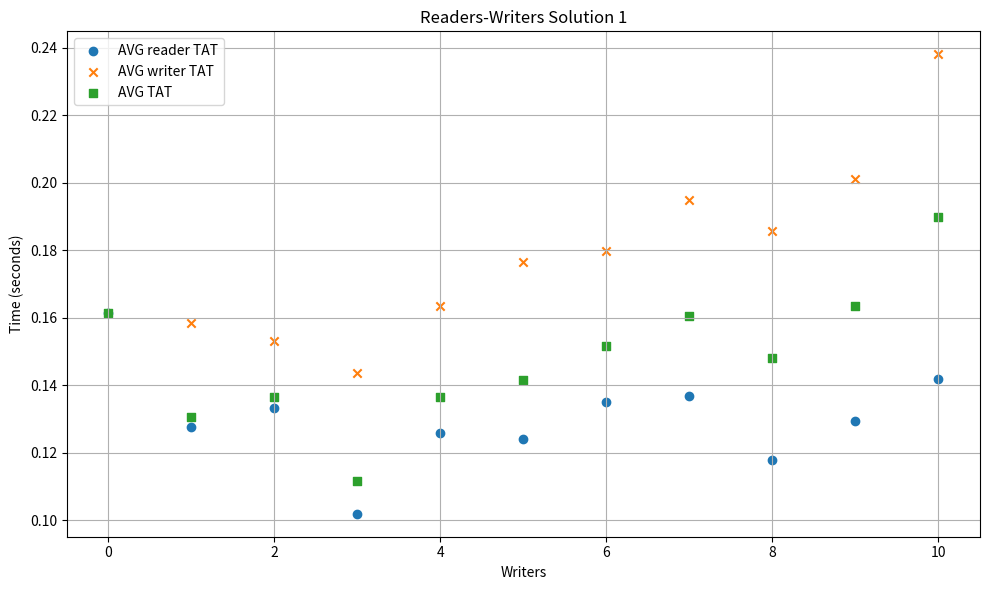
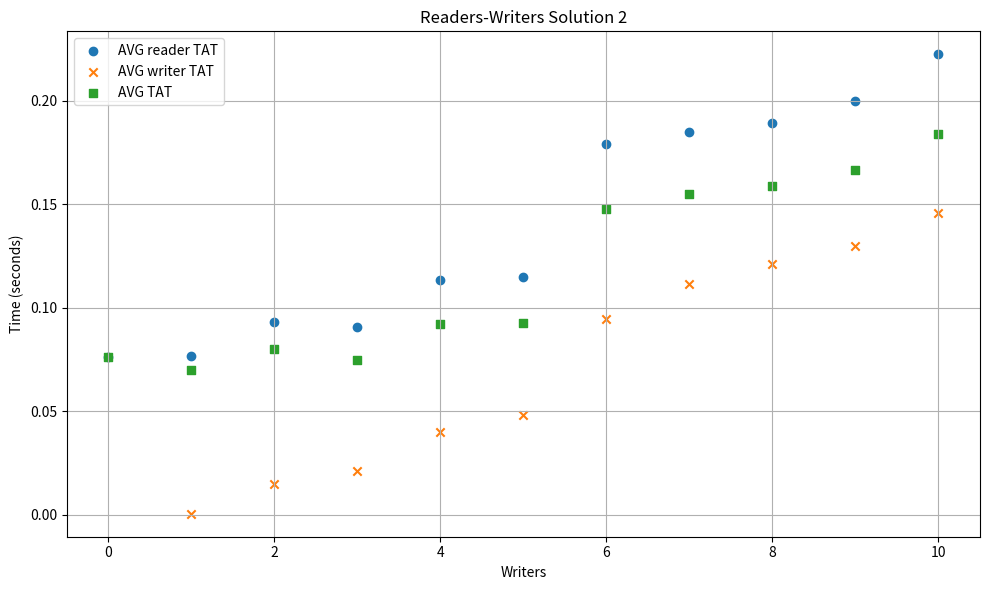
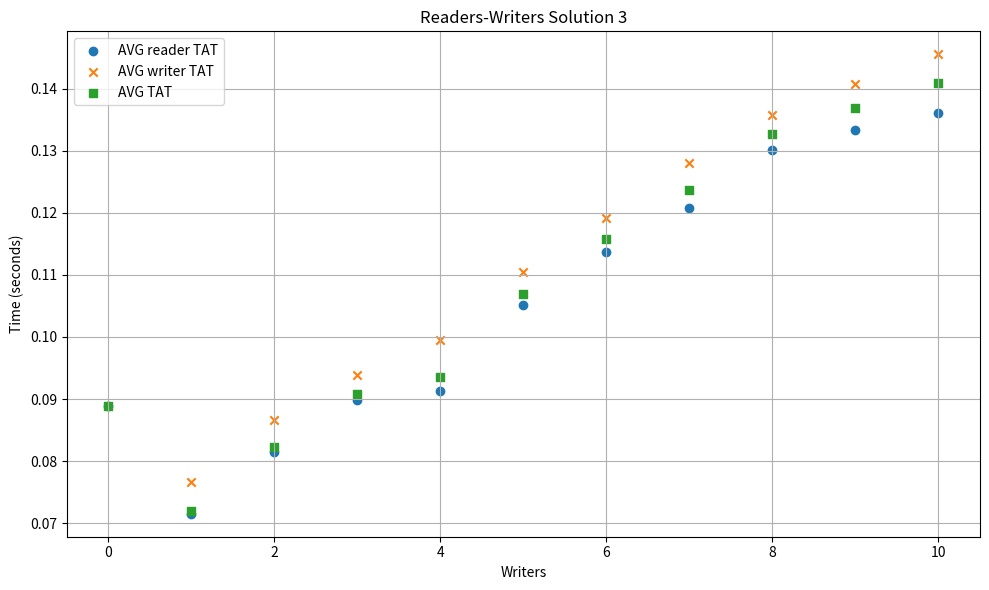

The script that saved these images, in order:
import re
import pandas as pd
import matplotlib.pyplot as plt

# Multiline string containing the data
data = """
Readers-Writers Solution 1 (time in seconds)
Writers  AVG reader TAT  AVG writer TAT  AVG TAT
0        0.161316        N/A             0.161316
1        0.127671        0.158353        0.130460
2        0.133194        0.153255        0.136537
3        0.101917        0.143732        0.111566
4        0.125872        0.163522        0.136629
5        0.124202        0.176509        0.141638
6        0.134949        0.179736        0.151745
7        0.136720        0.194863        0.160661
8        0.117966        0.185589        0.148021
9        0.129376        0.201107        0.163354
10       0.141836        0.238081        0.189959
Readers-Writers Solution 2 (time in seconds)
Writers  AVG reader TAT  AVG writer TAT  AVG TAT
0        0.076169        N/A             0.076169
1        0.076814        0.000466        0.069873
2        0.092881        0.014723        0.079854
3        0.090566        0.021136        0.074544
4        0.113186        0.039908        0.092250
5        0.114869        0.047958        0.092566
6        0.179181        0.094719        0.147508
7        0.184950        0.111549        0.154726
8        0.189189        0.121279        0.159007
9        0.200049        0.129584        0.166671
10       0.222391        0.145754        0.184072
Readers-Writers Solution 3 (time in seconds)
Writers  AVG reader TAT  AVG writer TAT  AVG TAT
0        0.088868        N/A             0.088868
1        0.071522        0.076622        0.071985
2        0.081491        0.086596        0.082342
3        0.089835        0.093943        0.090783
4        0.091233        0.099513        0.093598
5        0.105165        0.110519        0.106949
6        0.113716        0.119175        0.115763
7        0.120687        0.128008        0.123702
8        0.130149        0.135696        0.132614
9        0.133273        0.140728        0.136804
10       0.136118        0.145511        0.140814
"""

# Split the data into sections
sections = data.strip().split('Readers-Writers Solution')
for i, section in enumerate(sections):
    sections[i] = "Readers-Writers Solution" + sections[i]
sections = sections[1:]

# Process each section
for section in sections:
    title = re.search(r'Readers-Writers Solution \d+', section).group()
    col_titles = ["Writers", "AVG reader TAT", "AVG writer TAT", "AVG TAT"]
    data_lines = section.split('\n')[2:]
    data_lines = [line for line in data_lines if line]

    # Create a DataFrame
    df = pd.DataFrame([line.split() for line in data_lines], columns=col_titles)
    df['Writers'] = df['Writers'].astype(int)
    df['AVG reader TAT'] = pd.to_numeric(df['AVG reader TAT'], errors='coerce')
    df['AVG writer TAT'] = pd.to_numeric(df['AVG writer TAT'], errors='coerce')
    df['AVG TAT'] = pd.to_numeric(df['AVG TAT'], errors='coerce')

    # Plotting
    plt.figure(figsize=(10, 6))
    plt.scatter(df['Writers'], df['AVG reader TAT'], label='AVG reader TAT', marker='o')
    plt.scatter(df['Writers'], df['AVG writer TAT'], label='AVG writer TAT', marker='x')
    plt.scatter(df['Writers'], df['AVG TAT'], label='AVG TAT', marker='s')

    plt.title(title)
    plt.xlabel('Writers')
    plt.ylabel('Time (seconds)')
    plt.legend()
    plt.grid(True)
    plt.tight_layout()

    # Save the plot as a PNG file
    plt.savefig(f'{title}.png')
    plt.show()